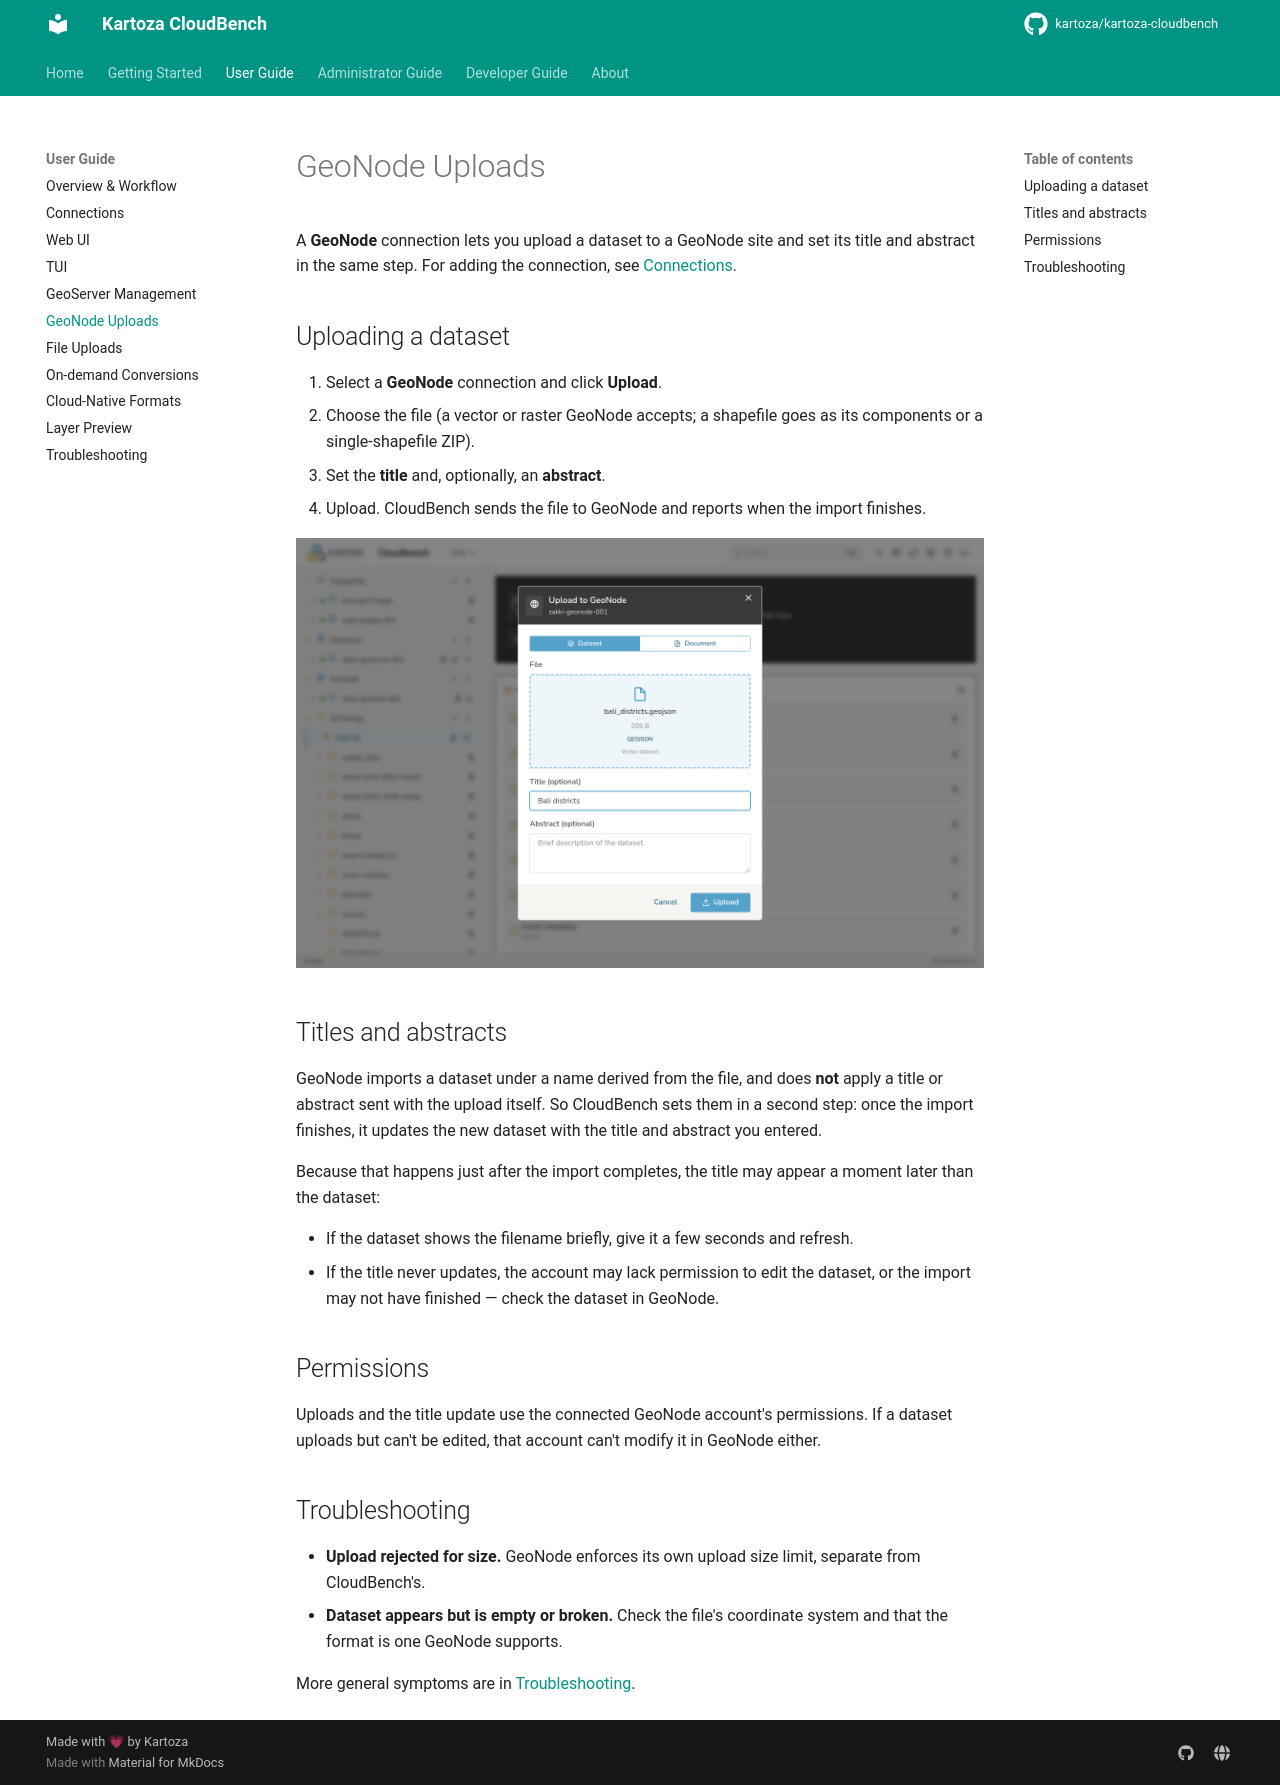

repository: kartoza/kartoza-cloudbench · page: user-guide/geonode/index.html · generator: mkdocs

# GeoNode Uploads

A **GeoNode** connection lets you upload a dataset to a GeoNode site and set
its title and abstract in the same step. For adding the connection, see
[Connections](connections.md).

## Uploading a dataset

1. Select a **GeoNode** connection and click **Upload**.
2. Choose the file (a vector or raster GeoNode accepts; a shapefile goes as its
   components or a single-shapefile ZIP).
3. Set the **title** and, optionally, an **abstract**.
4. Upload. CloudBench sends the file to GeoNode and reports when the import
   finishes.

![The GeoNode upload dialog — a Dataset/Document switch, the chosen file, and Title and Abstract fields](images/geonode-upload.png)

## Titles and abstracts

GeoNode imports a dataset under a name derived from the file, and does **not**
apply a title or abstract sent with the upload itself. So CloudBench sets them
in a second step: once the import finishes, it updates the new dataset with the
title and abstract you entered.

Because that happens just after the import completes, the title may appear a
moment later than the dataset:

- If the dataset shows the filename briefly, give it a few seconds and refresh.
- If the title never updates, the account may lack permission to edit the
  dataset, or the import may not have finished — check the dataset in GeoNode.

## Permissions

Uploads and the title update use the connected GeoNode account's permissions.
If a dataset uploads but can't be edited, that account can't modify it in
GeoNode either.

## Troubleshooting

- **Upload rejected for size.** GeoNode enforces its own upload size limit,
  separate from CloudBench's.
- **Dataset appears but is empty or broken.** Check the file's coordinate
  system and that the format is one GeoNode supports.

More general symptoms are in [Troubleshooting](troubleshooting.md).
